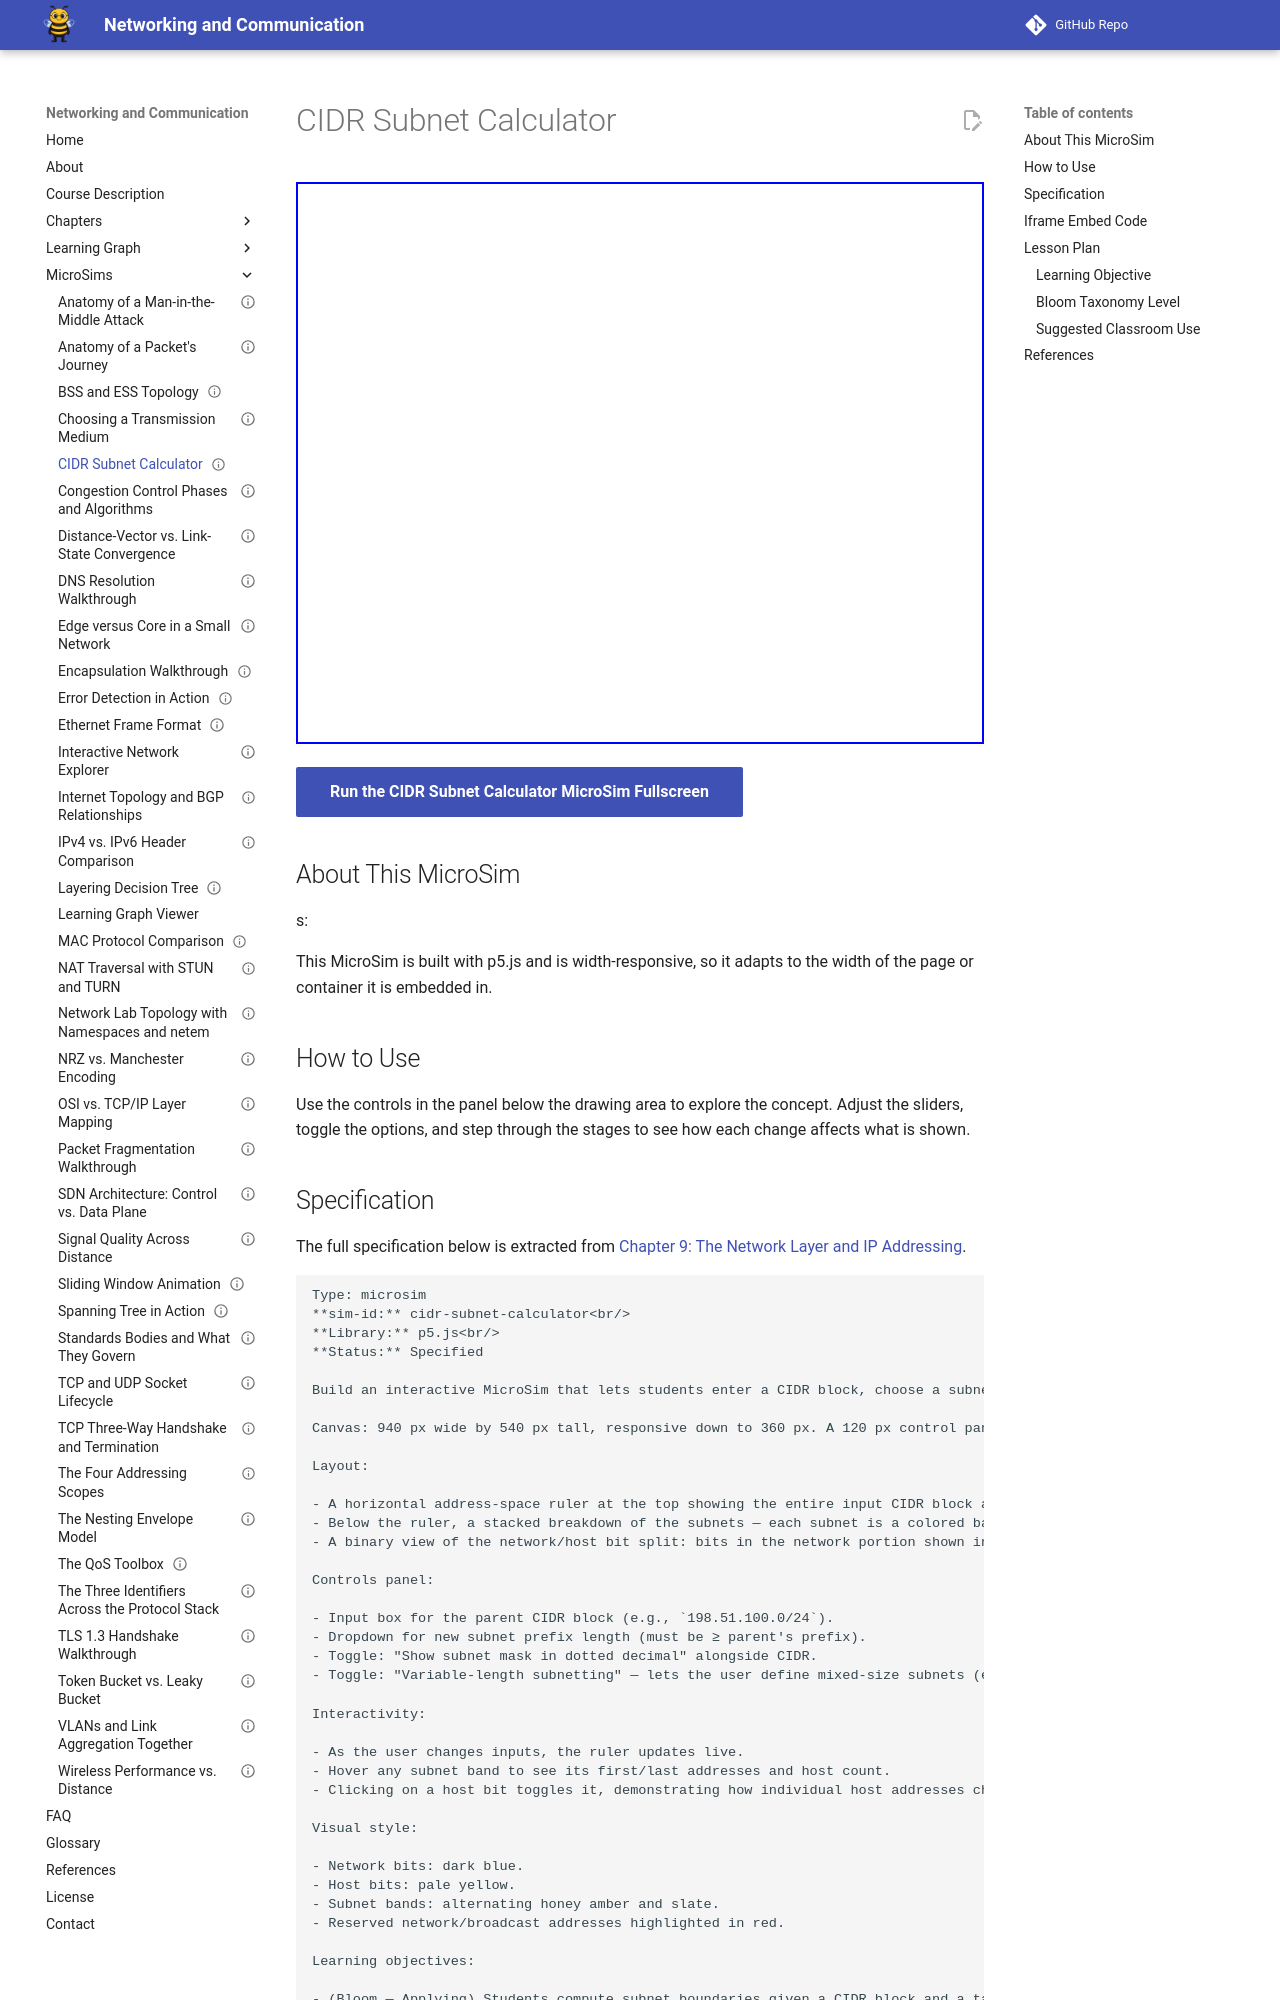

repository: dmccreary/networking · page: sims/cidr-subnet-calculator/index.html · generator: mkdocs

---
title: "CIDR Subnet Calculator"
description: "Interactive p5.js MicroSim: cidr subnet calculator."
image: /sims/cidr-subnet-calculator/cidr-subnet-calculator.png
og:image: /sims/cidr-subnet-calculator/cidr-subnet-calculator.png
twitter:image: /sims/cidr-subnet-calculator/cidr-subnet-calculator.png
social:
   cards: false
status: implemented
library: p5.js
bloom_level: Apply
quality_score: 0
---

# CIDR Subnet Calculator

<iframe src="main.html" height="562" width="100%" scrolling="no"></iframe>

[Run the CIDR Subnet Calculator MicroSim Fullscreen](./main.html){ .md-button .md-button--primary }

## About This MicroSim

s:

This MicroSim is built with p5.js and is width-responsive, so it adapts to
the width of the page or container it is embedded in.

## How to Use

Use the controls in the panel below the drawing area to explore the concept.
Adjust the sliders, toggle the options, and step through the stages to see how
each change affects what is shown.
